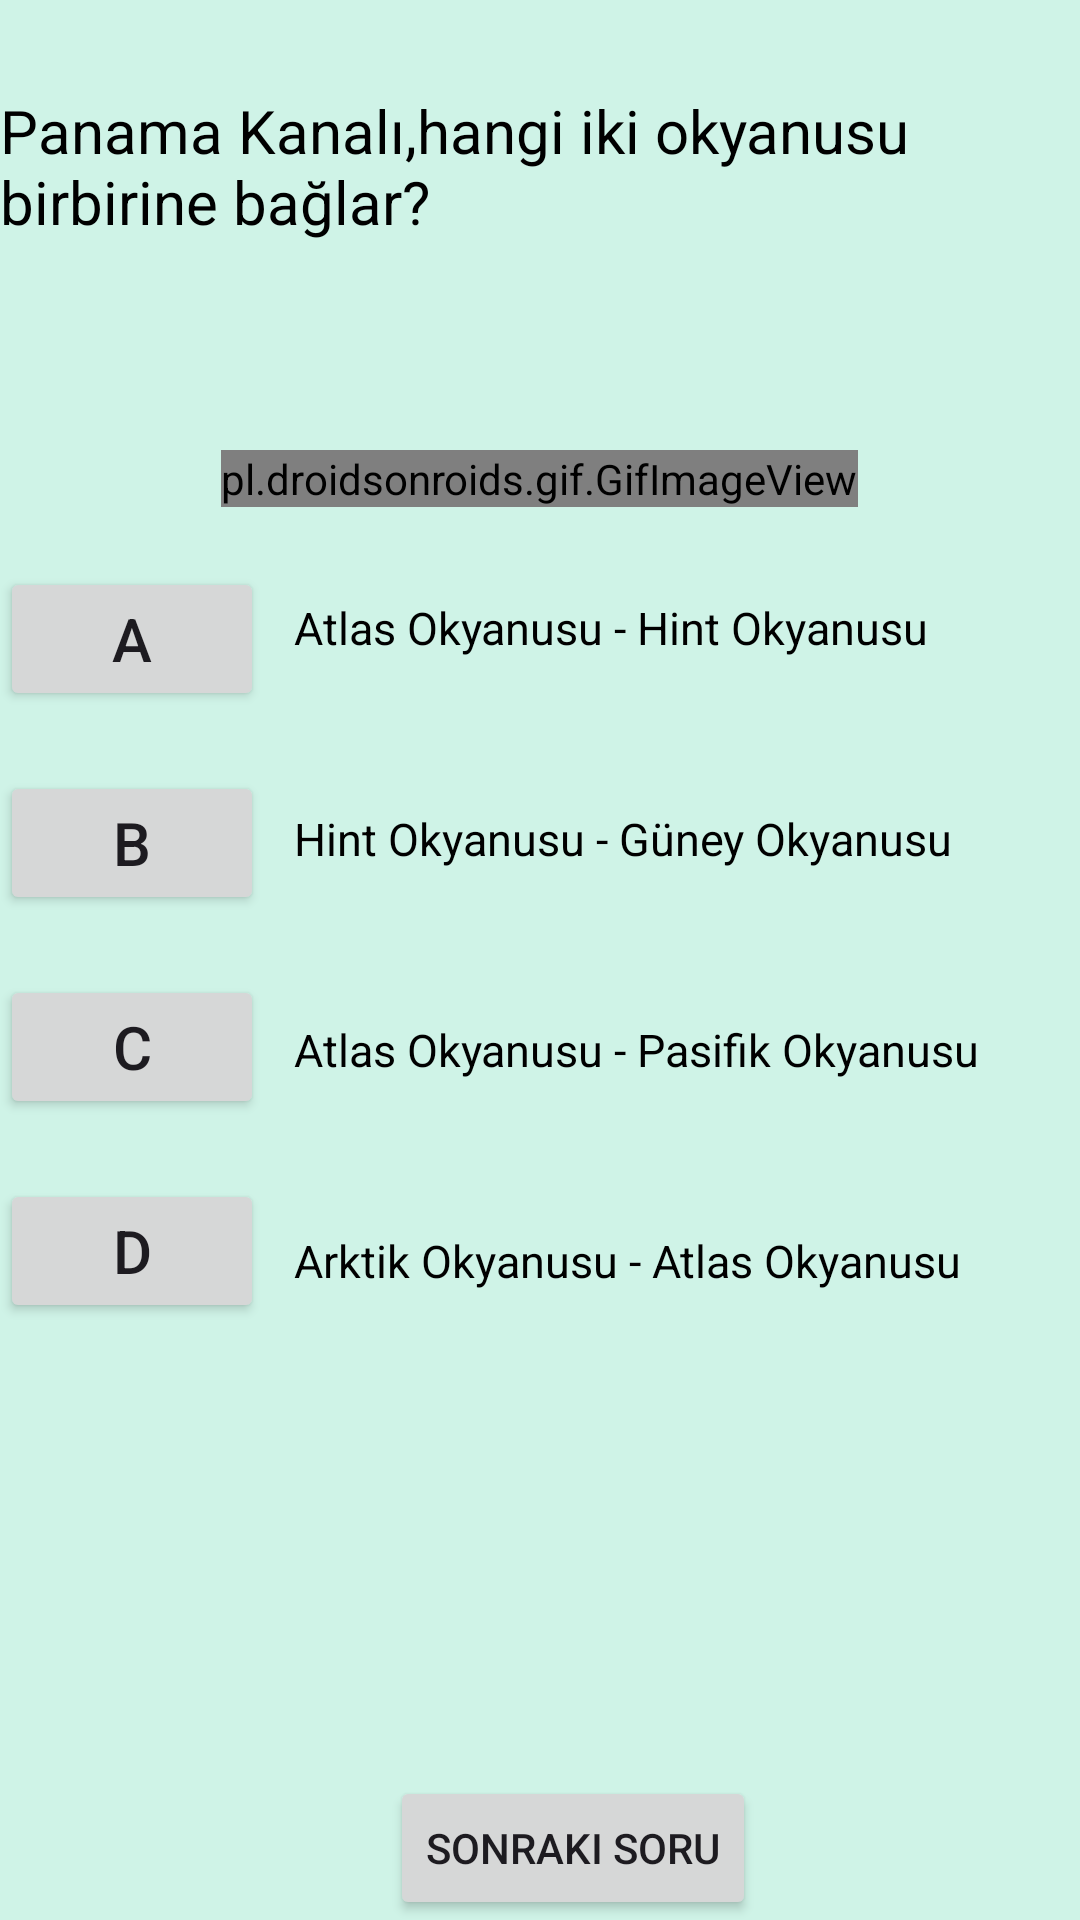

Produce the Android XML layout that renders to this screen, including the resource entries it uses.
<!-- AndroidManifest.xml: application theme Theme.Bunedio -->
<!-- res/layout/fragment_genel_kultur_testi_soru3.xml -->
<?xml version="1.0" encoding="utf-8"?>
<RelativeLayout xmlns:android="http://schemas.android.com/apk/res/android"
    xmlns:tools="http://schemas.android.com/tools"
    android:layout_width="match_parent"
    android:layout_height="match_parent"
    android:background="#79ec"
    tools:context=".GenelKulturTestiSoru3" >

    <TextView
        android:id="@+id/textKulturTestiSoru3"
        android:layout_width="wrap_content"
        android:layout_height="wrap_content"
        android:text="Panama Kanalı,hangi iki okyanusu birbirine bağlar?"
        android:textSize="20sp"
        android:textColor="@color/black"
        android:layout_centerHorizontal="true"
        android:layout_marginTop="30dp"/>

    <TextView
        android:id="@+id/textKulturMesaj3"
        android:layout_width="wrap_content"
        android:layout_height="wrap_content"
        android:layout_below="@id/textKulturTestiSoru3"
        android:layout_centerHorizontal="true"
        android:layout_marginTop="30dp"
        android:textSize="18sp"
        android:textColor="@color/design_default_color_error" />

    <pl.droidsonroids.gif.GifImageView
        android:id="@+id/gifImageViewPanama"
        android:layout_width="wrap_content"
        android:layout_height="wrap_content"
        android:layout_below="@id/textKulturMesaj3"
        android:src="@drawable/panama"
        android:layout_centerHorizontal="true"
        android:layout_marginTop="15dp"/>

    <Button
        android:id="@+id/buttonKulturA3"
        android:layout_width="wrap_content"
        android:layout_height="wrap_content"
        android:layout_below="@id/gifImageViewPanama"
        android:text="A"
        android:textSize="20sp"
        android:layout_marginTop="20dp"/>

    <TextView
        android:id="@+id/textKulturButtonA3"
        android:layout_width="wrap_content"
        android:layout_height="wrap_content"
        android:layout_below="@id/gifImageViewPanama"
        android:layout_marginStart="10dp"
        android:layout_marginTop="30dp"
        android:layout_toEndOf="@id/buttonKulturA3"
        android:text="Atlas Okyanusu - Hint Okyanusu"
        android:textColor="@color/black"
        android:textSize="15sp"/>

    <Button
        android:id="@+id/buttonKulturB3"
        android:layout_width="wrap_content"
        android:layout_height="wrap_content"
        android:layout_below="@id/buttonKulturA3"
        android:text="B"
        android:textSize="20sp"
        android:layout_marginTop="20dp"/>

    <TextView
        android:id="@+id/textKulturButtonB3"
        android:layout_width="wrap_content"
        android:layout_height="wrap_content"
        android:layout_below="@id/textKulturButtonA3"
        android:layout_marginStart="10dp"
        android:layout_marginTop="50dp"
        android:layout_toEndOf="@id/buttonKulturB3"
        android:text="Hint Okyanusu - Güney Okyanusu"
        android:textColor="@color/black"
        android:textSize="15sp"/>

    <Button
        android:id="@+id/buttonKulturC3"
        android:layout_width="wrap_content"
        android:layout_height="wrap_content"
        android:layout_below="@id/buttonKulturB3"
        android:text="C"
        android:textSize="20sp"
        android:layout_marginTop="20dp"/>

    <TextView
        android:id="@+id/textKulturButtonC3"
        android:layout_width="wrap_content"
        android:layout_height="wrap_content"
        android:layout_below="@id/textKulturButtonB3"
        android:layout_marginStart="10dp"
        android:layout_marginTop="50dp"
        android:layout_toEndOf="@id/buttonKulturC3"
        android:text="Atlas Okyanusu - Pasifik Okyanusu"
        android:textColor="@color/black"
        android:textSize="15sp"/>

    <Button
        android:id="@+id/buttonKulturD3"
        android:layout_width="wrap_content"
        android:layout_height="wrap_content"
        android:layout_below="@id/buttonKulturC3"
        android:text="D"
        android:textSize="20sp"
        android:layout_marginTop="20dp" />

    <TextView
        android:id="@+id/textKulturButtonD3"
        android:layout_width="wrap_content"
        android:layout_height="wrap_content"
        android:layout_below="@id/textKulturButtonC3"
        android:layout_marginStart="10dp"
        android:layout_marginTop="50dp"
        android:layout_toEndOf="@id/buttonKulturD3"
        android:text="Arktik Okyanusu - Atlas Okyanusu"
        android:textColor="@color/black"
        android:textSize="15sp"/>

    <LinearLayout
        android:layout_width="match_parent"
        android:layout_height="wrap_content"
        android:orientation="horizontal"
        android:layout_alignParentBottom="true">

        <Button
            android:id="@+id/buttonKulturDorduncuSoru"
            android:layout_width="wrap_content"
            android:layout_height="wrap_content"
            android:layout_marginStart="130dp"
            android:text="Sonraki Soru"
            />
    </LinearLayout>

</RelativeLayout>
<!-- resources referenced by this layout -->
<resources>
  <color name="black">#FF000000</color>
  <!-- drawable panama: jpeg bitmap (drawable, 6110 bytes) -->
  <style name="Theme.Bunedio" parent="Base.Theme.Bunedio" />
  <style name="Base.Theme.Bunedio" parent="Theme.Material3.DayNight.NoActionBar">
          
          
  
          
          <item name="colorPrimary">@color/blue</item>
          <item name="colorPrimaryVariant">@color/purple_700</item>
          <item name="colorOnPrimary">@color/white</item>
          
          <item name="colorSecondary">@color/teal_200</item>
          <item name="colorSecondaryVariant">@color/teal_700</item>
          <item name="colorOnSecondary">@color/black</item>
          
          <item name="android:statusBarColor">?attr/colorPrimaryVariant</item>
          
      </style>
  <color name="blue">#4040ff</color>
  <color name="purple_700">#FF3700B3</color>
  <color name="white">#FFFFFFFF</color>
  <color name="teal_200">#FF03DAC5</color>
  <color name="teal_700">#FF018786</color>
</resources>
